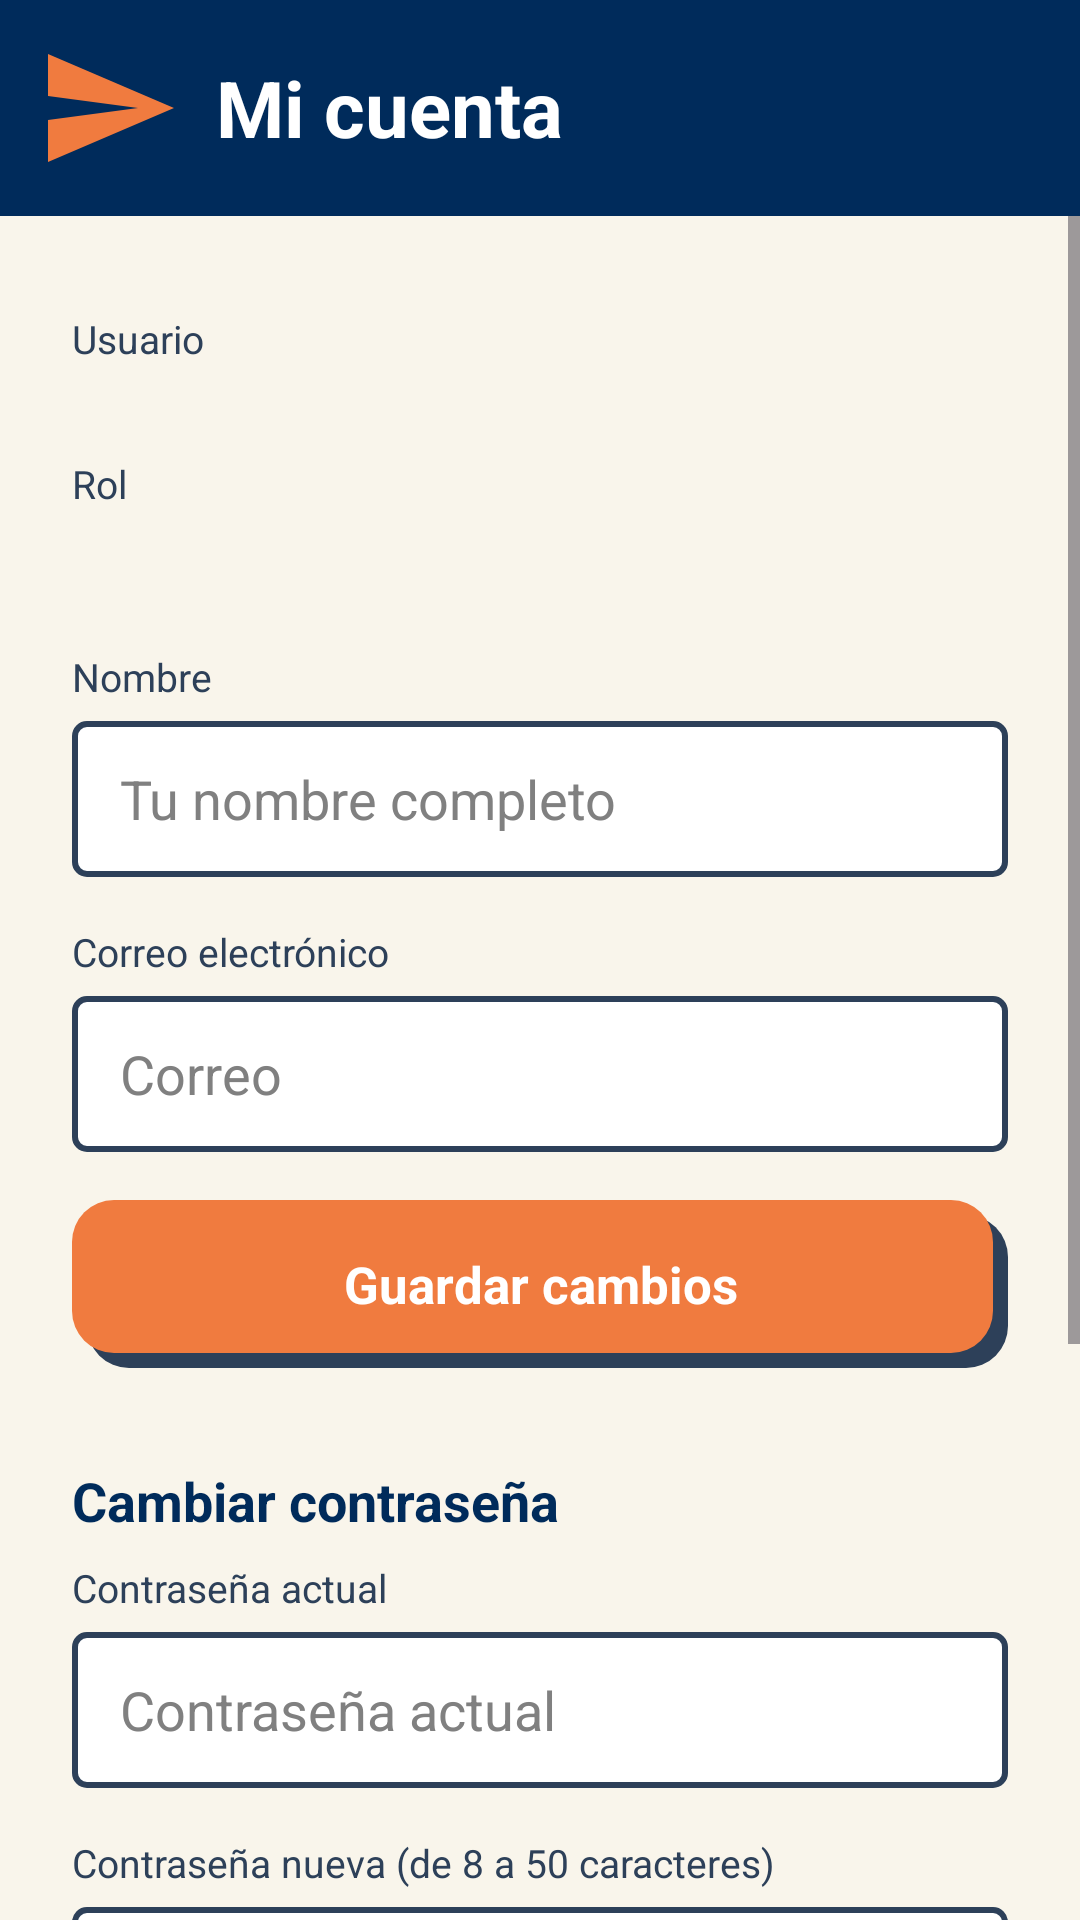

Produce the Android XML layout that renders to this screen, including the resource entries it uses.
<!-- AndroidManifest.xml: application theme Theme.Geronex -->
<!-- res/layout/activity_cuenta.xml -->
<?xml version="1.0" encoding="utf-8"?>
<LinearLayout xmlns:android="http://schemas.android.com/apk/res/android"
    android:layout_width="match_parent"
    android:layout_height="match_parent"
    android:background="@color/crema"
    android:orientation="vertical">

    <LinearLayout
        android:layout_width="match_parent"
        android:layout_height="wrap_content"
        android:background="@color/azul_marino"
        android:gravity="center_vertical"
        android:orientation="horizontal"
        android:padding="12dp">

        <ImageView
            android:layout_width="48dp"
            android:layout_height="48dp"
            android:contentDescription="Logo"
            android:src="@drawable/ic_logo"/>

        <TextView
            android:layout_width="wrap_content"
            android:layout_height="wrap_content"
            android:layout_marginStart="12dp"
            android:text="Mi cuenta"
            android:textColor="@color/white"
            android:textSize="26sp"
            android:textStyle="bold"/>
    </LinearLayout>

    <ScrollView
        android:layout_width="match_parent"
        android:layout_height="0dp"
        android:layout_weight="1"
        android:fillViewport="true">

        <LinearLayout
            android:layout_width="match_parent"
            android:layout_height="wrap_content"
            android:orientation="vertical"
            android:padding="24dp">

            <TextView
                android:layout_width="wrap_content"
                android:layout_height="wrap_content"
                android:layout_marginTop="8dp"
                android:text="Usuario"
                android:textColor="@color/azul_grisaceo"
                android:textSize="13sp"/>
            <TextView
                android:id="@+id/tvUsuario"
                android:layout_width="wrap_content"
                android:layout_height="wrap_content"
                android:textColor="@color/azul_marino"
                android:textSize="17sp"
                android:textStyle="bold"/>
            <TextView
                android:layout_width="wrap_content"
                android:layout_height="wrap_content"
                android:layout_marginTop="8dp"
                android:text="Rol"
                android:textColor="@color/azul_grisaceo"
                android:textSize="13sp"/>
            <TextView
                android:id="@+id/tvRol"
                android:layout_width="wrap_content"
                android:layout_height="wrap_content"
                android:textColor="@color/azul_marino"
                android:textSize="17sp"
                android:textStyle="bold"/>
            <TextView
                android:layout_width="match_parent"
                android:layout_height="wrap_content"
                android:layout_marginTop="24dp"
                android:text="Nombre"
                android:textColor="@color/azul_grisaceo"
                android:textSize="13sp"/>
            <EditText
                android:id="@+id/etNombre"
                android:layout_width="match_parent"
                android:layout_height="52dp"
                android:layout_marginTop="6dp"
                android:background="@drawable/bg_input"
                android:hint="Tu nombre completo"
                android:inputType="textPersonName"
                android:maxLines="1"
                android:paddingStart="16dp"
                android:paddingEnd="16dp"
                android:textColor="@color/azul_marino"
                android:textColorHint="#808080"/>
            <TextView
                android:layout_width="match_parent"
                android:layout_height="wrap_content"
                android:layout_marginTop="16dp"
                android:text="Correo electrónico"
                android:textColor="@color/azul_grisaceo"
                android:textSize="13sp"/>
            <EditText
                android:id="@+id/etCorreo"
                android:layout_width="match_parent"
                android:layout_height="52dp"
                android:layout_marginTop="6dp"
                android:background="@drawable/bg_input"
                android:hint="Correo"
                android:inputType="textEmailAddress"
                android:maxLines="1"
                android:paddingStart="16dp"
                android:paddingEnd="16dp"
                android:textColor="@color/azul_marino"
                android:textColorHint="#808080"/>
            <TextView
                android:id="@+id/tvMsgCuenta"
                android:layout_width="match_parent"
                android:layout_height="wrap_content"
                android:layout_marginTop="12dp"
                android:gravity="center"
                android:textSize="14sp"
                android:textStyle="bold"
                android:visibility="gone"/>
            <TextView
                android:id="@+id/btnGuardar"
                android:layout_width="match_parent"
                android:layout_height="56dp"
                android:layout_marginTop="16dp"
                android:background="@drawable/bg_boton_naranja"
                android:clickable="true"
                android:focusable="true"
                android:gravity="center"
                android:text="Guardar cambios"
                android:textColor="@color/white"
                android:textSize="17sp"
                android:textStyle="bold"/>
            <TextView
                android:layout_width="match_parent"
                android:layout_height="wrap_content"
                android:layout_marginTop="32dp"
                android:textStyle="bold"
                android:text="Cambiar contraseña"
                android:textColor="@color/azul_marino"
                android:textSize="18sp"/>
            <TextView
                android:layout_width="match_parent"
                android:layout_height="wrap_content"
                android:layout_marginTop="8dp"
                android:text="Contraseña actual"
                android:textColor="@color/azul_grisaceo"
                android:textSize="13sp"/>
            <EditText
                android:id="@+id/etActual"
                android:layout_width="match_parent"
                android:layout_height="52dp"
                android:layout_marginTop="6dp"
                android:background="@drawable/bg_input"
                android:hint="Contraseña actual"
                android:inputType="textPassword"
                android:maxLines="1"
                android:paddingStart="16dp"
                android:paddingEnd="16dp"
                android:textColor="@color/azul_marino"
                android:textColorHint="#808080"/>
            <TextView
                android:layout_width="match_parent"
                android:layout_height="wrap_content"
                android:layout_marginTop="16dp"
                android:text="Contraseña nueva (de 8 a 50 caracteres)"
                android:textColor="@color/azul_grisaceo"
                android:textSize="13sp"/>
            <EditText
                android:id="@+id/etNueva"
                android:layout_width="match_parent"
                android:layout_height="52dp"
                android:layout_marginTop="6dp"
                android:background="@drawable/bg_input"
                android:hint="Contraseña nueva"
                android:inputType="textPassword"
                android:maxLines="1"
                android:paddingStart="16dp"
                android:paddingEnd="16dp"
                android:textColor="@color/azul_marino"
                android:textColorHint="#808080"/>
            <TextView
                android:layout_width="match_parent"
                android:layout_height="wrap_content"
                android:layout_marginTop="16dp"
                android:text="Confirma la contraseña nueva"
                android:textColor="@color/azul_grisaceo"
                android:textSize="13sp"/>
            <EditText
                android:id="@+id/etConfirmar"
                android:layout_width="match_parent"
                android:layout_height="52dp"
                android:layout_marginTop="6dp"
                android:background="@drawable/bg_input"
                android:hint="Confirmar"
                android:inputType="textPassword"
                android:maxLines="1"
                android:paddingStart="16dp"
                android:paddingEnd="16dp"
                android:textColor="@color/azul_marino"
                android:textColorHint="#808080"/>
            <TextView
                android:id="@+id/tvMsgPass"
                android:layout_width="match_parent"
                android:layout_height="wrap_content"
                android:layout_marginTop="12dp"
                android:gravity="center"
                android:textSize="14sp"
                android:textStyle="bold"
                android:visibility="gone"/>
            <TextView
                android:id="@+id/btnCambiar"
                android:layout_width="match_parent"
                android:layout_height="56dp"
                android:layout_marginTop="16dp"
                android:background="@drawable/bg_boton_azul"
                android:clickable="true"
                android:focusable="true"
                android:gravity="center"
                android:text="Cambiar contraseña"
                android:textColor="@color/white"
                android:textSize="17sp"
                android:textStyle="bold"/>
            <TextView
                android:id="@+id/tvVolver"
                android:layout_width="wrap_content"
                android:layout_height="wrap_content"
                android:layout_gravity="center_horizontal"
                android:layout_marginTop="20dp"
                android:clickable="true"
                android:focusable="true"
                android:padding="8dp"
                android:text="Volver al inicio"
                android:textColor="@color/rojo"
                android:textSize="14sp"
                android:textStyle="bold"/>
        </LinearLayout>
    </ScrollView>
</LinearLayout>
<!-- resources referenced by this layout -->
<resources>
  <color name="azul_grisaceo">#2D4059</color>
  <color name="azul_marino">#002B5B</color>
  <color name="crema">#F9F5EB</color>
  <color name="rojo">#EA5455</color>
  <color name="white">#FFFFFFFF</color>
  <!-- drawable bg_boton_azul (drawable) -->
  <?xml version="1.0" encoding="utf-8"?>
  <layer-list xmlns:android="http://schemas.android.com/apk/res/android">
      <item android:left="5dp" android:top="5dp">
          <shape>
              <solid android:color="@color/azul_marino"/>
              <corners android:radius="4dp"/>
          </shape>
      </item>
      <item android:right="5dp" android:bottom="5dp">
          <shape>
              <solid android:color="@color/azul_grisaceo"/>
              <corners android:radius="4dp"/>
          </shape>
      </item>
  </layer-list>
  <!-- drawable bg_boton_naranja (drawable) -->
  <?xml version="1.0" encoding="utf-8"?>
  <layer-list xmlns:android="http://schemas.android.com/apk/res/android">
      <item android:left="5dp" android:top="5dp">
          <shape>
              <solid android:color="@color/azul_grisaceo"/>
              <corners android:radius="14dp"/>
          </shape>
      </item>
      <item android:right="5dp" android:bottom="5dp">
          <shape>
              <solid android:color="@color/naranja"/>
              <corners android:radius="14dp"/>
          </shape>
      </item>
  </layer-list>
  <!-- drawable bg_input (drawable) -->
  <?xml version="1.0" encoding="utf-8"?>
  <shape xmlns:android="http://schemas.android.com/apk/res/android">
      <solid android:color="@color/white"/>
      <stroke android:width="2dp" android:color="@color/azul_grisaceo"/>
      <corners android:radius="4dp"/>
  </shape>
  <!-- drawable ic_logo (drawable) -->
  <?xml version="1.0" encoding="utf-8"?>
  <vector xmlns:android="http://schemas.android.com/apk/res/android"
      android:width="48dp" android:height="48dp"
      android:viewportWidth="24" android:viewportHeight="24">
      <path android:fillColor="#F07B3F"
          android:pathData="M2,21L23,12L2,3L2,10L17,12L2,14Z"/>
  </vector>
  <style name="Theme.Geronex" parent="Base.Theme.Geronex" />
  <color name="naranja">#F07B3F</color>
  <style name="Base.Theme.Geronex" parent="Theme.Material3.DayNight.NoActionBar">
          
          
      </style>
</resources>
